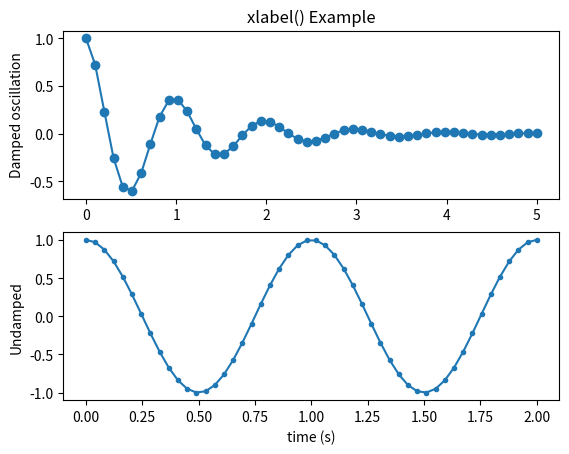

Here is the Python script that generated this plot:
# Implementation of matplotlib.pyplot.xlabels()
# function

import numpy as np
import matplotlib.pyplot as plt

valx1 = np.linspace(0.0, 5.0)
x2 = np.linspace(0.0, 2.0)

valy1 = np.cos(2 * np.pi * valx1) * np.exp(-valx1)
y2 = np.cos(2 * np.pi * x2)

plt.subplot(2, 1, 1)
plt.plot(valx1, valy1, 'o-')
plt.title('xlabel() Example')
plt.ylabel('Damped oscillation')

plt.subplot(2, 1, 2)
plt.plot(x2, y2, '.-')
plt.xlabel('time (s)')
plt.ylabel('Undamped')

plt.show()
